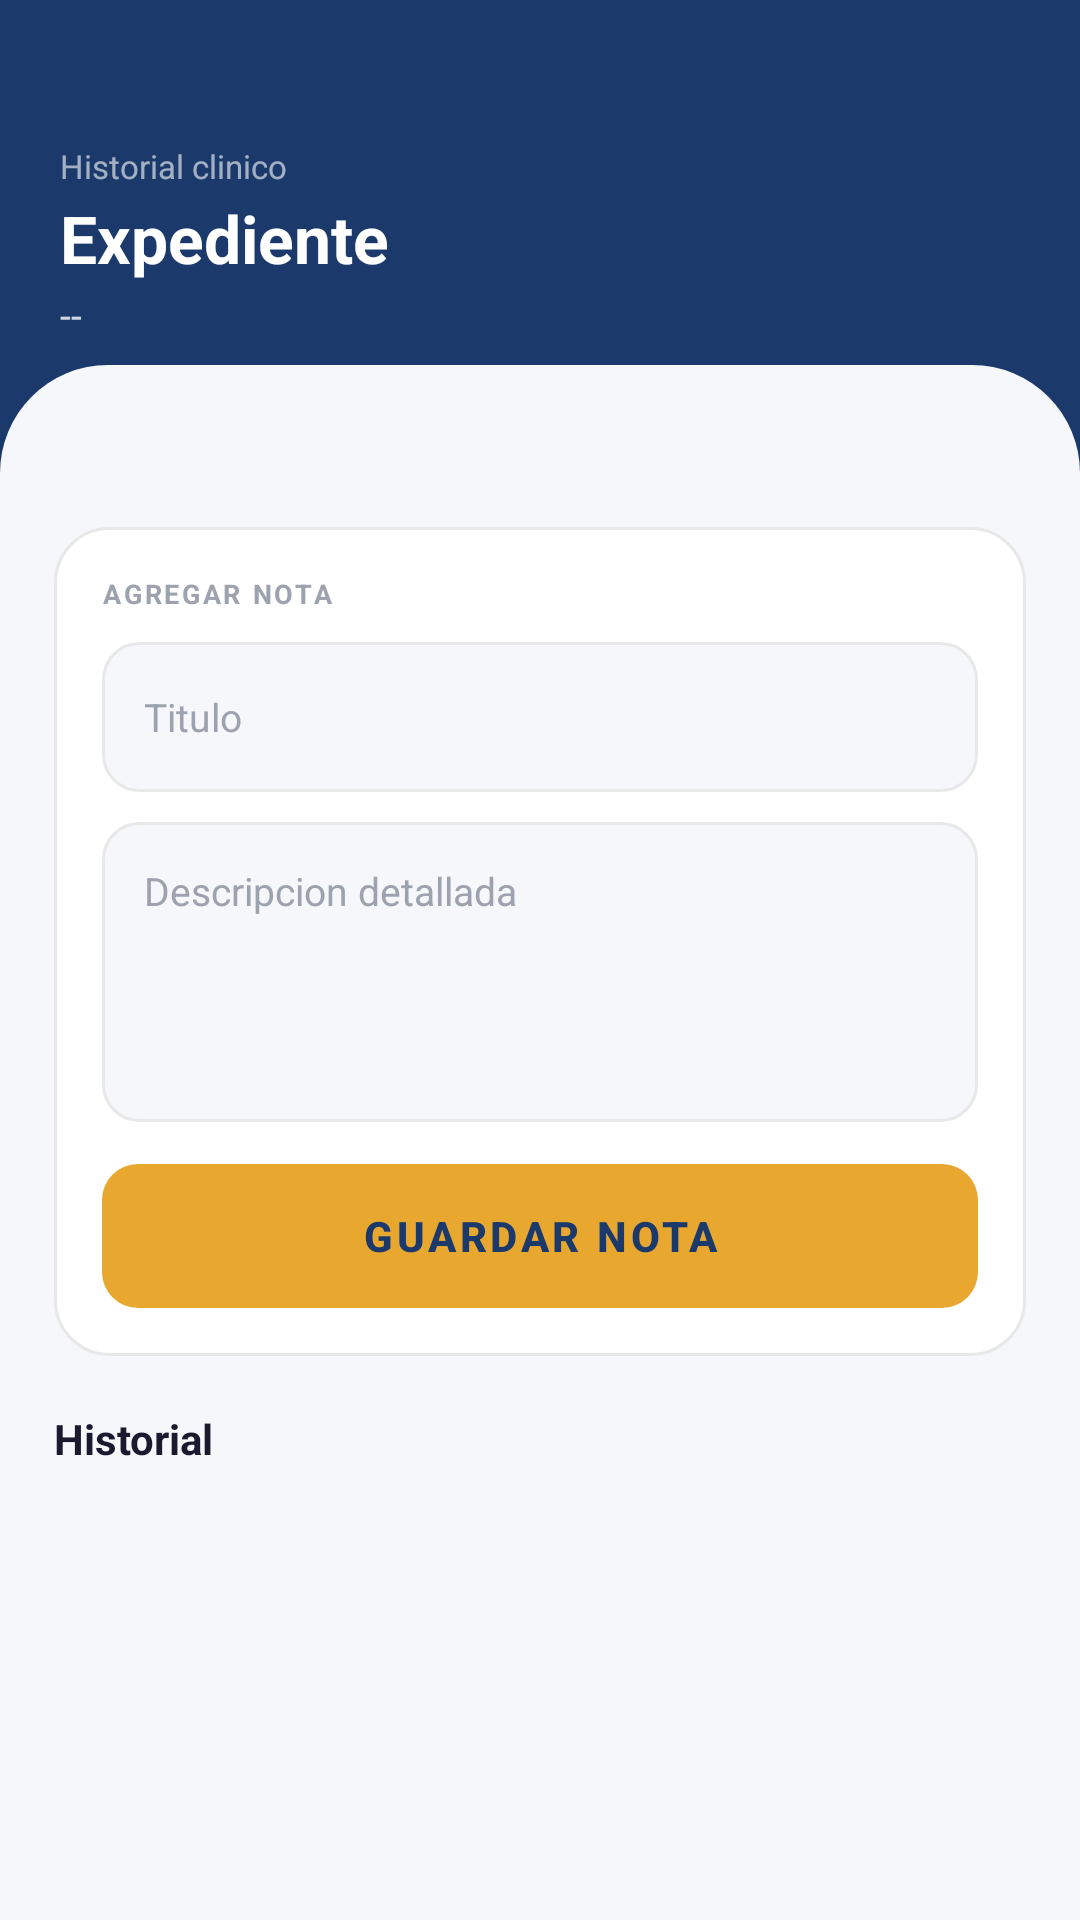

Here is an Android app screen rendered from its layout file. Give the layout XML and the strings, colors and styles it references.
<!-- AndroidManifest.xml: application theme Theme.Odontoconnect -->
<!-- res/layout/activity_expediente.xml -->
<?xml version="1.0" encoding="utf-8"?>
<LinearLayout xmlns:android="http://schemas.android.com/apk/res/android"
    xmlns:app="http://schemas.android.com/apk/res-auto"
    android:layout_width="match_parent"
    android:layout_height="match_parent"
    android:orientation="vertical"
    android:background="@color/fondo_app">

    <FrameLayout
        android:layout_width="match_parent"
        android:layout_height="wrap_content"
        android:background="@color/navy">

        <LinearLayout
            android:layout_width="match_parent"
            android:layout_height="wrap_content"
            android:orientation="vertical"
            android:paddingTop="48dp"
            android:paddingBottom="44dp"
            android:paddingHorizontal="20dp">

            <TextView
                android:layout_width="wrap_content"
                android:layout_height="wrap_content"
                android:text="Historial clinico"
                android:textColor="#99FFFFFF"
                android:textSize="11sp"/>

            <TextView
                android:layout_width="wrap_content"
                android:layout_height="wrap_content"
                android:text="Expediente"
                android:textColor="@color/blanco"
                android:textSize="22sp"
                android:textStyle="bold"
                android:layout_marginTop="2dp"/>

            <TextView
                android:id="@+id/tvNombrePacienteExp"
                android:layout_width="wrap_content"
                android:layout_height="wrap_content"
                android:text="--"
                android:textColor="#CCFFFFFF"
                android:textSize="13sp"
                android:layout_marginTop="2dp"/>
        </LinearLayout>

        <View
            android:layout_width="match_parent"
            android:layout_height="36dp"
            android:layout_gravity="bottom"
            android:background="@drawable/bg_wave_bottom"/>
    </FrameLayout>

    <ScrollView
        android:layout_width="match_parent"
        android:layout_height="0dp"
        android:layout_weight="1">

        <LinearLayout
            android:layout_width="match_parent"
            android:layout_height="wrap_content"
            android:orientation="vertical"
            android:padding="18dp">

            <LinearLayout
                android:layout_width="match_parent"
                android:layout_height="wrap_content"
                android:background="@drawable/bg_card_white"
                android:orientation="vertical"
                android:padding="16dp"
                android:layout_marginBottom="18dp">

                <TextView
                    android:layout_width="wrap_content"
                    android:layout_height="wrap_content"
                    android:text="AGREGAR NOTA"
                    android:textColor="@color/texto_hint"
                    android:textSize="9sp"
                    android:textStyle="bold"
                    android:letterSpacing="0.1"
                    android:layout_marginBottom="10dp"/>

                <EditText
                    android:id="@+id/etTituloExpediente"
                    android:layout_width="match_parent"
                    android:layout_height="50dp"
                    android:background="@drawable/bg_input_smartie"
                    android:paddingHorizontal="14dp"
                    android:hint="Titulo"
                    android:textColorHint="@color/texto_hint"
                    android:textColor="@color/texto_primario"
                    android:textSize="13sp"
                    android:inputType="textCapSentences"
                    android:layout_marginBottom="10dp"/>

                <EditText
                    android:id="@+id/etDescripcionExpediente"
                    android:layout_width="match_parent"
                    android:layout_height="100dp"
                    android:background="@drawable/bg_input_smartie"
                    android:padding="14dp"
                    android:hint="Descripcion detallada"
                    android:textColorHint="@color/texto_hint"
                    android:textColor="@color/texto_primario"
                    android:textSize="13sp"
                    android:inputType="textMultiLine|textCapSentences"
                    android:gravity="top|start"
                    android:layout_marginBottom="14dp"/>

                <com.google.android.material.button.MaterialButton
                    android:id="@+id/btnAgregarNota"
                    android:layout_width="match_parent"
                    android:layout_height="48dp"
                    android:text="Guardar nota"
                    android:textColor="@color/navy"
                    android:textStyle="bold"
                    app:backgroundTint="@color/gold"
                    app:cornerRadius="12dp"
                    android:insetTop="0dp"
                    android:insetBottom="0dp"
                    android:stateListAnimator="@null"/>
            </LinearLayout>

            <TextView
                android:layout_width="wrap_content"
                android:layout_height="wrap_content"
                android:text="Historial"
                android:textColor="@color/texto_primario"
                android:textSize="14sp"
                android:textStyle="bold"
                android:layout_marginBottom="10dp"/>

            <TextView
                android:id="@+id/tvMensajeVacioExpediente"
                android:layout_width="match_parent"
                android:layout_height="wrap_content"
                android:gravity="center"
                android:padding="24dp"
                android:text="No hay registros en el expediente"
                android:textColor="@color/texto_secundario"
                android:textSize="13sp"
                android:visibility="gone"/>

            <LinearLayout
                android:id="@+id/contenedorExpediente"
                android:layout_width="match_parent"
                android:layout_height="wrap_content"
                android:orientation="vertical"/>
        </LinearLayout>
    </ScrollView>
</LinearLayout>
<!-- resources referenced by this layout -->
<resources>
  <color name="blanco">#FFFFFF</color>
  <color name="fondo_app">#F5F7FA</color>
  <color name="gold">#E8A830</color>
  <color name="navy">#1B3A6B</color>
  <color name="texto_hint">#9CA3AF</color>
  <color name="texto_primario">#1A1A2E</color>
  <color name="texto_secundario">#6B7280</color>
  <!-- drawable bg_card_white (drawable) -->
  <?xml version="1.0" encoding="utf-8"?>
  <shape xmlns:android="http://schemas.android.com/apk/res/android" android:shape="rectangle">
      <solid android:color="#FFFFFF"/>
      <corners android:radius="18dp"/>
      <stroke android:width="1dp" android:color="#E8E8E8"/>
  </shape>
  <!-- drawable bg_input_smartie (drawable) -->
  <?xml version="1.0" encoding="utf-8"?>
  <selector xmlns:android="http://schemas.android.com/apk/res/android">
      <item android:state_focused="true">
          <shape android:shape="rectangle">
              <solid android:color="#F5F7FA"/>
              <corners android:radius="12dp"/>
              <stroke android:width="1.5dp" android:color="#1B3A6B"/>
          </shape>
      </item>
      <item>
          <shape android:shape="rectangle">
              <solid android:color="#F5F7FA"/>
              <corners android:radius="12dp"/>
              <stroke android:width="1dp" android:color="#E8E8E8"/>
          </shape>
      </item>
  </selector>
  <!-- drawable bg_wave_bottom (drawable) -->
  <?xml version="1.0" encoding="utf-8"?>
  <shape xmlns:android="http://schemas.android.com/apk/res/android" android:shape="rectangle">
      <solid android:color="#F5F7FA"/>
      <corners android:topLeftRadius="40dp" android:topRightRadius="40dp"/>
  </shape>
  <style name="Theme.Odontoconnect" parent="Theme.MaterialComponents.Light.NoActionBar">
          <item name="colorPrimary">@color/navy</item>
          <item name="colorPrimaryVariant">@color/navy_dark</item>
          <item name="colorOnPrimary">@color/blanco</item>
          <item name="colorSecondary">@color/gold</item>
          <item name="colorOnSecondary">@color/navy</item>
          <item name="android:windowBackground">@color/fondo_app</item>
          <item name="android:statusBarColor">@color/navy_dark</item>
          <item name="android:navigationBarColor">@color/blanco</item>
          <item name="materialButtonStyle">@style/BotonNavy</item>
          <item name="materialCardViewStyle">@style/CardSmartie</item>
  
          
          <item name="android:windowAnimationStyle">@style/TransicionSuave</item>
      </style>
  <color name="navy_dark">#122850</color>
  <style name="BotonNavy" parent="Widget.MaterialComponents.Button">
          <item name="backgroundTint">@color/navy</item>
          <item name="android:textColor">@color/blanco</item>
          <item name="cornerRadius">14dp</item>
          <item name="android:textStyle">bold</item>
          <item name="android:textSize">14sp</item>
          <item name="elevation">0dp</item>
          <item name="android:stateListAnimator">@null</item>
      </style>
  <style name="CardSmartie" parent="Widget.MaterialComponents.CardView">
          <item name="cardCornerRadius">18dp</item>
          <item name="cardElevation">0dp</item>
          <item name="cardBackgroundColor">@color/fondo_card</item>
          <item name="strokeColor">@color/gris_claro</item>
          <item name="strokeWidth">1dp</item>
      </style>
  <style name="TransicionSuave" parent="@android:style/Animation.Activity">
          <item name="android:activityOpenEnterAnimation">@anim/slide_in_right</item>
          <item name="android:activityOpenExitAnimation">@anim/slide_out_left</item>
          <item name="android:activityCloseEnterAnimation">@anim/slide_in_left</item>
          <item name="android:activityCloseExitAnimation">@anim/slide_out_right</item>
      </style>
  <color name="fondo_card">#FFFFFF</color>
  <color name="gris_claro">#E8E8E8</color>
</resources>
